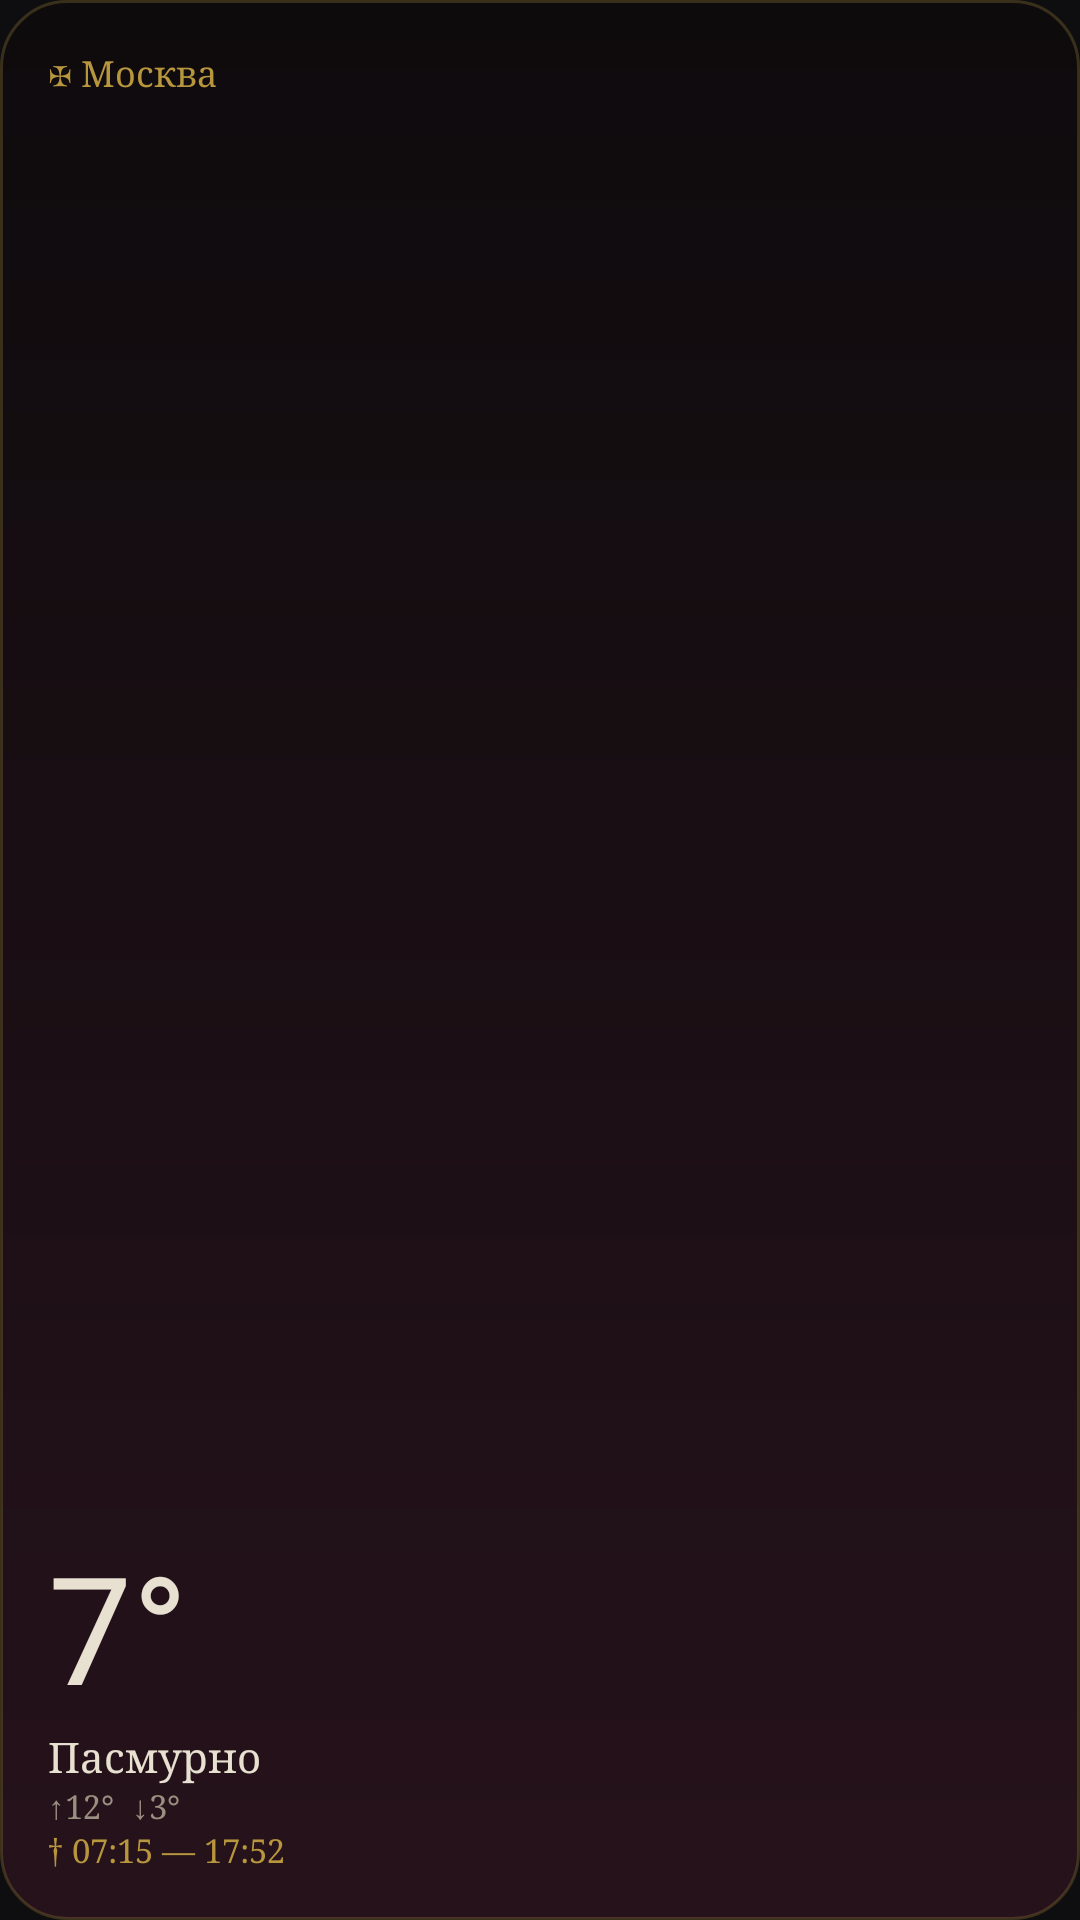

Write the Android layout XML for this screen, with the resource values it uses.
<!-- AndroidManifest.xml: application theme AppTheme -->
<!-- res/layout/widget_weather_gothic.xml -->
<?xml version="1.0" encoding="utf-8"?>
<LinearLayout xmlns:android="http://schemas.android.com/apk/res/android"
    android:id="@+id/root"
    android:layout_width="match_parent"
    android:layout_height="match_parent"
    android:background="@drawable/bg_gothic_dark"
    android:orientation="vertical"
    android:padding="16dp">

    <TextView
        android:id="@+id/w_city"
        android:layout_width="match_parent"
        android:layout_height="wrap_content"
        android:ellipsize="end"
        android:fontFamily="serif"
        android:maxLines="1"
        android:text="✠ Москва"
        android:textColor="#B8963E"
        android:textSize="12sp" />

    <View
        android:layout_width="match_parent"
        android:layout_height="0dp"
        android:layout_weight="1" />

    <TextView
        android:id="@+id/w_temp"
        android:layout_width="wrap_content"
        android:layout_height="wrap_content"
        android:fontFamily="@font/pirata_one"
        android:includeFontPadding="false"
        android:maxLines="1"
        android:text="7°"
        android:textColor="#E8E0D0"
        android:textSize="50sp" />

    <TextView
        android:id="@+id/w_desc"
        android:layout_width="match_parent"
        android:layout_height="wrap_content"
        android:layout_marginTop="2dp"
        android:ellipsize="end"
        android:fontFamily="serif"
        android:maxLines="1"
        android:text="Пасмурно"
        android:textColor="#E8E0D0"
        android:textSize="14sp" />

    <TextView
        android:id="@+id/w_range"
        android:layout_width="match_parent"
        android:layout_height="wrap_content"
        android:fontFamily="serif"
        android:maxLines="1"
        android:text="↑12°  ↓3°"
        android:textColor="#9A8F80"
        android:textSize="11sp" />

    <TextView
        android:id="@+id/w_sun"
        android:layout_width="match_parent"
        android:layout_height="wrap_content"
        android:fontFamily="serif"
        android:maxLines="1"
        android:text="† 07:15 — 17:52"
        android:textColor="#B8963E"
        android:textSize="11sp" />
</LinearLayout>
<!-- resources referenced by this layout -->
<resources>
  <!-- drawable bg_gothic_dark (drawable) -->
  <?xml version="1.0" encoding="utf-8"?>
  <shape xmlns:android="http://schemas.android.com/apk/res/android" android:shape="rectangle">
      <gradient android:angle="270" android:startColor="#FF0E0B0D" android:endColor="#FF26121B" />
      <corners android:radius="22dp" />
      <stroke android:width="1dp" android:color="#40B8963E" />
  </shape>
  <style name="AppTheme" parent="android:Theme.Material.NoActionBar">
          <item name="android:windowBackground">@color/ui_bg</item>
          <item name="android:statusBarColor">@color/ui_bg</item>
          <item name="android:navigationBarColor">@color/ui_bg</item>
          <item name="android:colorAccent">@color/ring_blue</item>
      </style>
  <color name="ui_bg">#0E0E10</color>
  <color name="ring_blue">#4D8BF5</color>
</resources>
